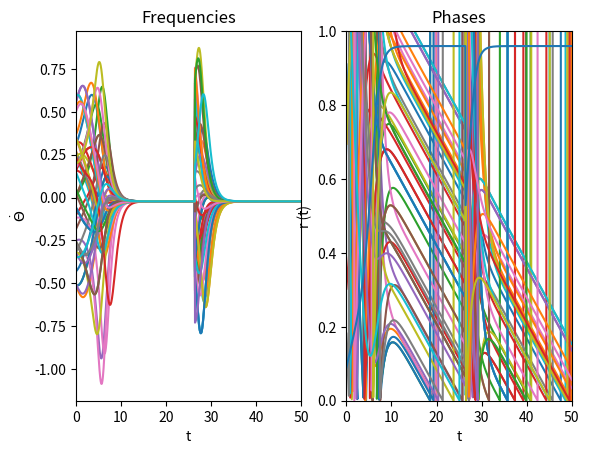

This figure's Python source:
# -*- coding: utf-8 -*-
'''
Vinte e sete de junho de dois mil e vinte dois. 

Solução do modelo de Kuramoto utilizando Runge-Kutta de quarta ordem. Via de regra, utilizávamos o ODEINT do scipy.integrate.
Contudo, o ODEINT não permitia, por exemplo, insirir uma perturbação em um dado tempo da integração.
Não há nada de revolucionário nesta abordagem, use como quiser, e caso encontre algum erro, comunique-me. 

Cordialmente,

[redacted]
[redacted]
'''

import numpy as np 

N, K = 100, 1.1 #number of nodes and coupling strength
theta0 = np.random.uniform(-np.pi,np.pi,N)  #initial phases
omega = np.random.uniform(-0.5,0.5,N) #intrinsic frequencies

t = np.linspace(0,50,1000) #time vector

'''Kuramoto Model all-to-all '''
def kuramoto_model(theta,t,omega,K): 			
    A,B = np.sin(theta), np.cos(theta)
    return omega + (K/N)*(B*sum(A)-A*sum(B))

'''Fourth Order Runge-Kutta'''
def rungekutta4th(f, y0, t, args=()):
    t_n = len(t)
    y = np.zeros((t_n,len(y0))) #matrix with the times series of each oscillator 
    y[0] = y0
    
    '''It randomly sets the step where the pertubation will be inserted'''
    perturbation_step = np.random.randint(t_n)
    
    for step in range(t_n - 1):
        h = t[step + 1] - t[step]
        k1 = f(y[step], t[step], *args)
        k2 = f(y[step] + k1 * h / 2., t[step] + h / 2., *args)
        k3 = f(y[step] + k2 * h / 2., t[step] + h / 2., *args)
        k4 = f(y[step] + k3 * h / 1., t[step] + h / 1., *args)
        
        y[step + 1] = y[step] + (h / 6.) * (k1 + 2*k2 + 2*k3 + k4)  
        
        '''Pertubation insertion'''
        if step == perturbation_step:
           print("The perturbation was inserted at the {0}th step.".format(step+1))      
           y[step + 1] = y[step + 1] + np.random.normal(0,1.0,N)
           
    return y 
    
from scipy.integrate import odeint 		

'''Runge-Kutta 4h order against ODEINT'''

theta_rk4th = rungekutta4th(kuramoto_model,theta0,t,args=(omega,K))
theta_rk4th = np.mod(theta_rk4th,2*np.pi)

'''If you want to test Runge-Kutta 4th precision, just compare it to ODEINT'''
theta_odeint = odeint(kuramoto_model,theta0,t,args=(omega,K))
theta_odeint = np.mod(theta_odeint,2*np.pi)

"""Frequency's calculation """ 
freq=[]
for j in range(len(t)):
    freq.append(kuramoto_model(theta_rk4th[j],t,omega,K))      
freq=np.array(freq)

import matplotlib.pyplot as plt

osc = np.random.randint(N, size = 50)  #It chooses 50 oscillators out of N to plot the phases and frequencies

markersize=7
markeredgewidth=0.5

'''Frequencies and Phases Plot'''
plt.subplot(121)
for m in osc: 
    plt.plot(t,freq[:,m])
plt.title("Frequencies")
plt.xlim(0,50)
plt.xlabel('t')
plt.ylabel('$\dot{\Theta}$')

plt.subplot(122)
for m in osc: 
    plt.plot(t,theta_rk4th[:,m])
plt.title("Phases")
plt.xlim(0,50)
plt.xlabel('t')
plt.ylabel('$\Theta$')

plt.show()

''' Order parameter r calc'''
S1 = [sum(np.cos(theta_rk4th[i])) for i in range(len(t))]
d1 = np.array([i**2 for i in S1])

S2 = [sum(np.sin(theta_rk4th[i])) for i in range(len(t))]
d2 = np.array([i**2 for i in S2])

r = (1.0/N)*np.sqrt(d1 + d2)

#Visualização:	

plt.plot(t, r)
plt.xlabel('t')
plt.xlim(0,50)
plt.ylabel('r (t)')
plt.ylim(0,1)
plt.show()

